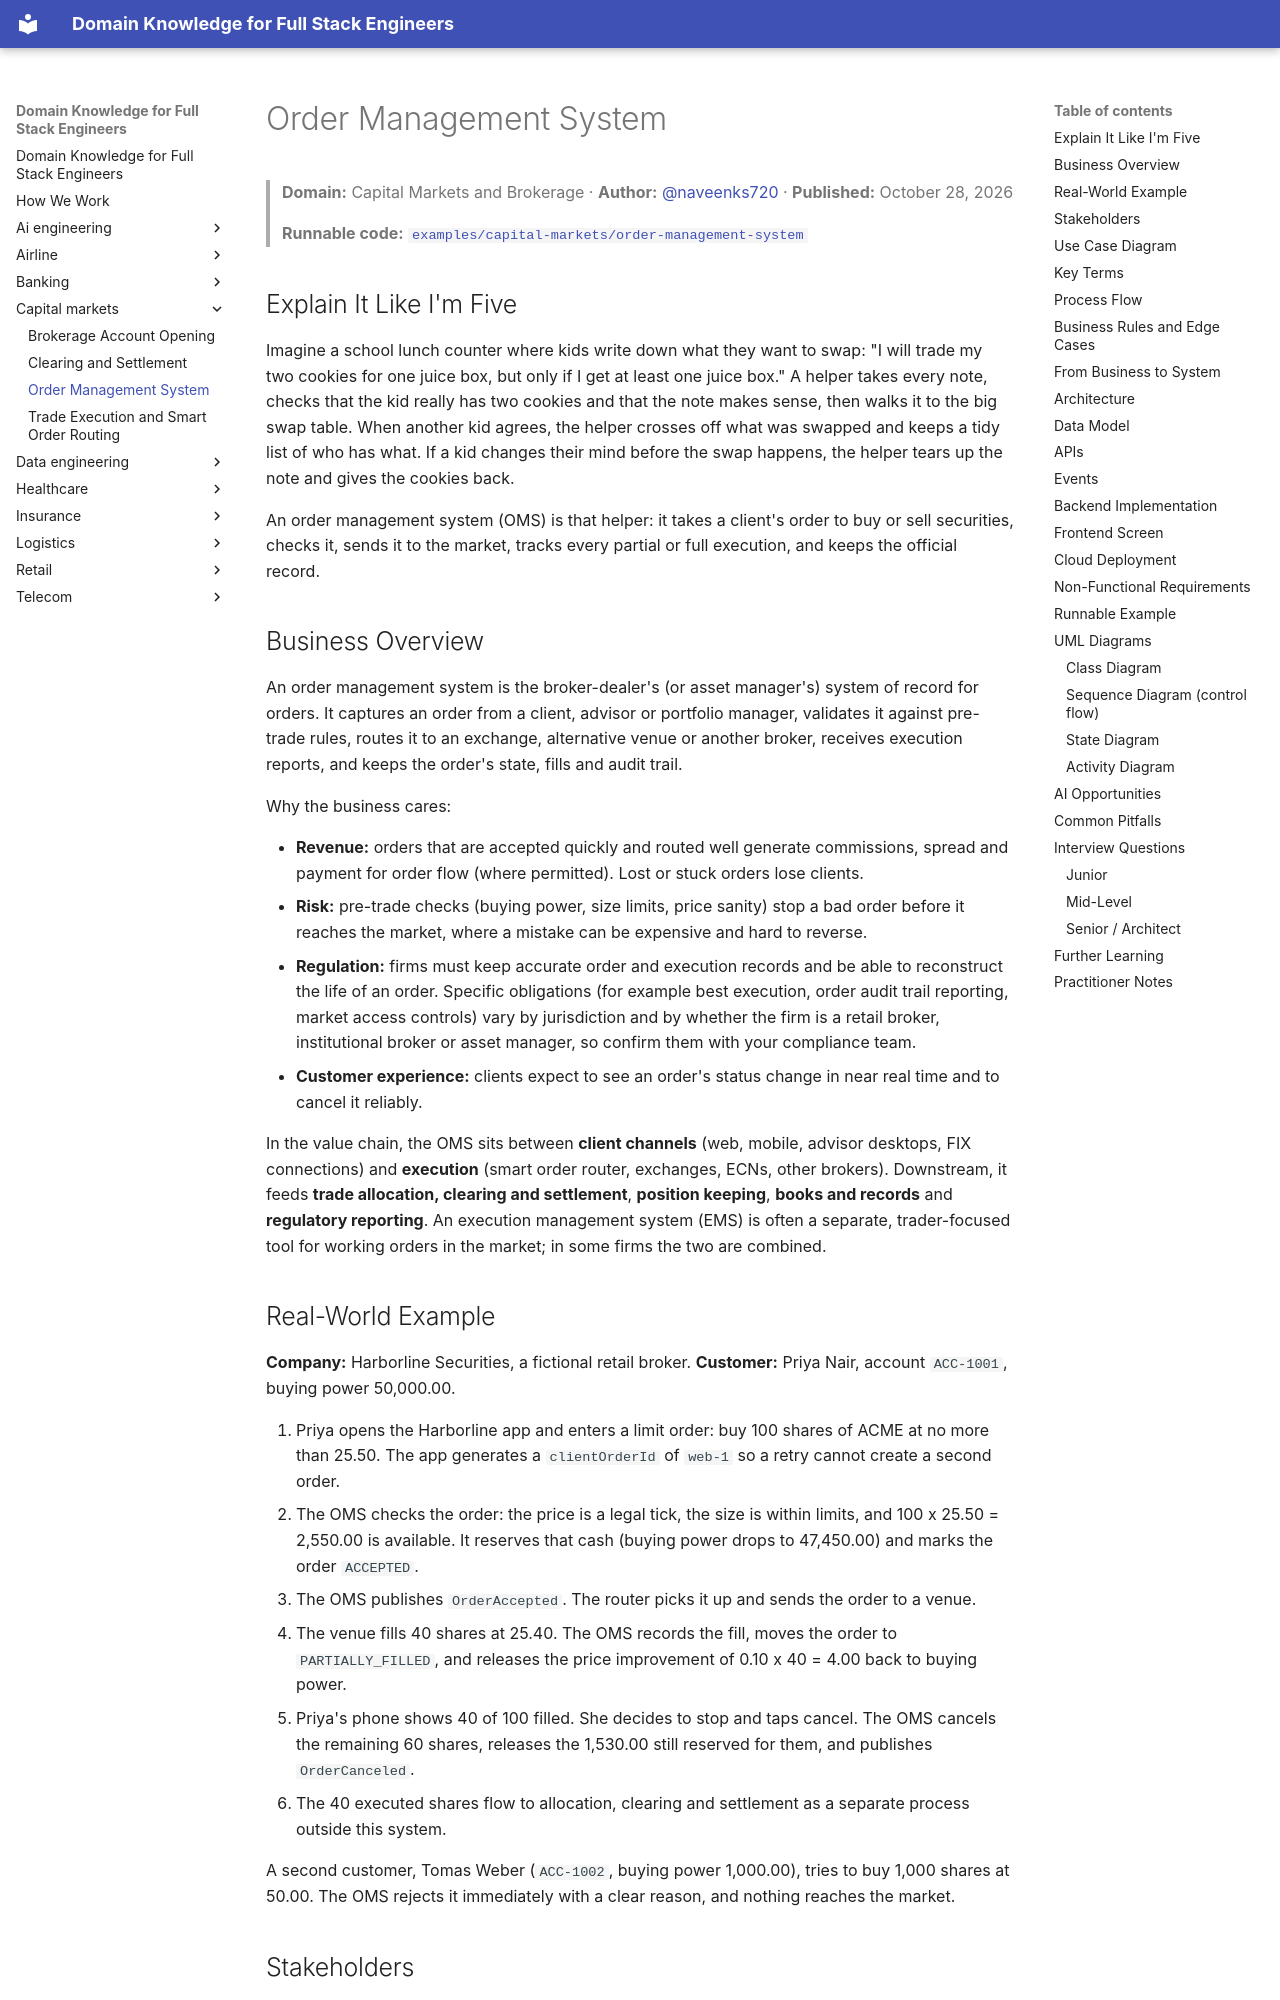

repository: dhulipalla599/domain-knowledge-engineering · page: capital-markets/order-management-system/index.html · generator: mkdocs

---
title: "Order Management System"
domain: "Capital Markets and Brokerage"
generated: '2026-10-28'
author: naveenks720
reviewer: dhulipalla599
example: examples/capital-markets/order-management-system
---

# Order Management System

> **Domain:** Capital Markets and Brokerage · **Author:** [@naveenks720](https://github.com/naveenks720) · **Published:** October 28, 2026

> **Runnable code:** [`examples/capital-markets/order-management-system`](https://github.com/dhulipalla599/domain-knowledge-engineering/tree/main/examples/capital-markets/order-management-system)

## Explain It Like I'm Five

Imagine a school lunch counter where kids write down what they want to swap: "I will trade my two cookies for one juice box, but only if I get at least one juice box." A helper takes every note, checks that the kid really has two cookies and that the note makes sense, then walks it to the big swap table. When another kid agrees, the helper crosses off what was swapped and keeps a tidy list of who has what. If a kid changes their mind before the swap happens, the helper tears up the note and gives the cookies back.

An order management system (OMS) is that helper: it takes a client's order to buy or sell securities, checks it, sends it to the market, tracks every partial or full execution, and keeps the official record.

## Business Overview

An order management system is the broker-dealer's (or asset manager's) system of record for orders. It captures an order from a client, advisor or portfolio manager, validates it against pre-trade rules, routes it to an exchange, alternative venue or another broker, receives execution reports, and keeps the order's state, fills and audit trail.

Why the business cares:

- **Revenue:** orders that are accepted quickly and routed well generate commissions, spread and payment for order flow (where permitted). Lost or stuck orders lose clients.
- **Risk:** pre-trade checks (buying power, size limits, price sanity) stop a bad order before it reaches the market, where a mistake can be expensive and hard to reverse.
- **Regulation:** firms must keep accurate order and execution records and be able to reconstruct the life of an order. Specific obligations (for example best execution, order audit trail reporting, market access controls) vary by jurisdiction and by whether the firm is a retail broker, institutional broker or asset manager, so confirm them with your compliance team.
- **Customer experience:** clients expect to see an order's status change in near real time and to cancel it reliably.

In the value chain, the OMS sits between **client channels** (web, mobile, advisor desktops, FIX connections) and **execution** (smart order router, exchanges, ECNs, other brokers). Downstream, it feeds **trade allocation, clearing and settlement**, **position keeping**, **books and records** and **regulatory reporting**. An execution management system (EMS) is often a separate, trader-focused tool for working orders in the market; in some firms the two are combined.
